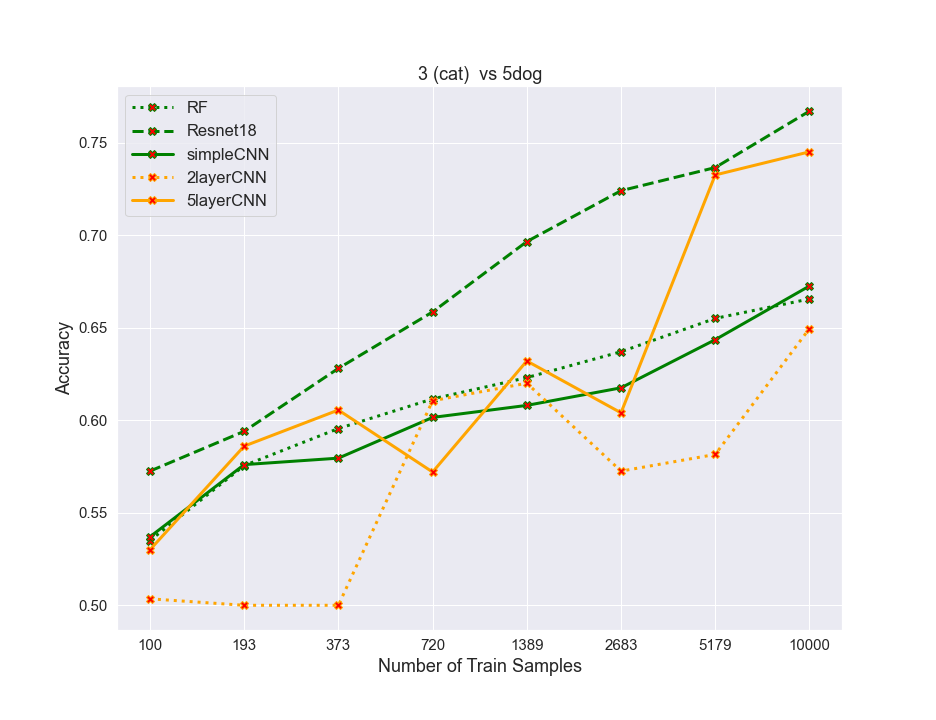

The file beside this chart, header and first rows:
algos, 0, 1, 2, 3, 4, 5, 6, 7
RF, 0.535, 0.5755, 0.5955, 0.6115, 0.623, 0.637, 0.655, 0.6655
resnet, 0.5725, 0.594, 0.628, 0.6585, 0.6965, 0.724, 0.7365, 0.767
simpleCNN, 0.537, 0.576, 0.5795, 0.6015, 0.608, 0.6175, 0.6435, 0.6725
2layercnn, 0.5035, 0.5, 0.5, 0.6105, 0.62, 0.5725, 0.5815, 0.6495
5layercnn, 0.53, 0.586, 0.6055, 0.572, 0.632, 0.604, 0.7325, 0.745
